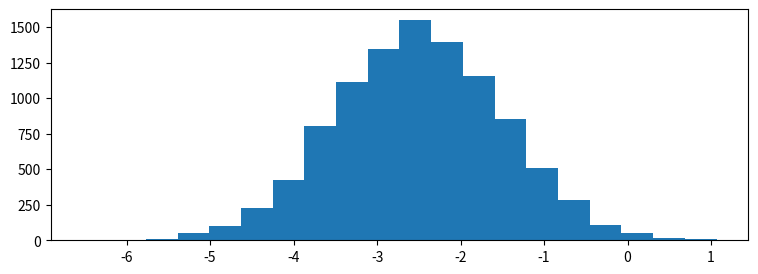

This chart was generated by the following Python code: (Note: this script raises an exception after producing the figure.)
#!/usr/bin/python
# -*- coding:utf-8 -*-

# Practice Assignment: Understanding Distributions Through Sampling
# This assignment is optional, and I encourage you to share your solutions with me and your peers
# in the discussion forums!
#
# To complete this assignment, create a code cell that:
# 1) Creates a number of subplots using the pyplot subplots or matplotlib gridspec functionality.
# 2) Creates an animation, pulling between 100 and 1000 samples from each of the random variables (x1, x2, x3, x4)
# for each plot and plotting this as we did in the lecture on animation.
# 3) Bonus: Go above and beyond and "wow" your classmates (and me!) by looking into matplotlib widgets and
# adding a widget which allows for parameterization of the distributions behind the sampling animations.
#
# Tips:
# 1) Before you start, think about the different ways you can create this visualization to be
# as interesting and effective as possible.
# 2) Take a look at the histograms below to get an idea of what the random variables look like,
# as well as their positioning with respect to one another. This is just a guide, so be creative
# in how you lay things out!
# 3) Try to keep the length of your animation reasonable (roughly between 10 and 30 seconds).

import matplotlib.pyplot as plt
import numpy as np
import matplotlib.animation as animation
np.seterr(divide='ignore', invalid='ignore')

# %matplotlib notebook

# generate 4 random variables from the random, gamma, exponential, and uniform distributions
x1 = np.random.normal(-2.5, 1, 10000)
x2 = np.random.gamma(2, 1.5, 10000)
x3 = np.random.exponential(2, 10000) + 7
x4 = np.random.uniform(14, 20, 10000)

# 原始数据
# plot the histograms
plt.figure(figsize=(9, 3))
plt.hist(x1, normed=True, bins=20, alpha=0.5)
plt.hist(x2, normed=True, bins=20, alpha=0.5)
plt.hist(x3, normed=True, bins=20, alpha=0.5)
plt.hist(x4, normed=True, bins=20, alpha=0.5)
plt.axis([-7, 21, 0, 0.6])

plt.text(x1.mean() - 1.5, 0.5, 'x1\nNormal')
plt.text(x2.mean() - 1.5, 0.5, 'x2\nGamma')
plt.text(x3.mean() - 1.5, 0.5, 'x3\nExponential')
plt.text(x4.mean() - 1.5, 0.5, 'x4\nUniform')
plt.show()

# 动画数据
x = [x1, x2, x3, x4]

axis1 = [-7.5, 2.5, 0, 0.6]
axis2 = [0, 10, 0, 0.6]
axis3 = [7, 17, 0, 0.6]
axis4 = [12, 22, 0, 0.6]
axis = [axis1, axis2, axis3, axis4]

titles = ['x1 Normal', 'x2 Gamma', 'x3 Exponential', 'Normed Frequency']

bins1 = np.arange(-7.5, 2.5, 0.2)
bins2 = np.arange(0, 10, 0.2)
bins3 = np.arange(7, 17, 0.2)
bins4 = np.arange(12, 22, 0.2)
bins = [bins1, bins2, bins3, bins4]

anno_x = [-1, 6.5, 13.5, 18.5]

fig, ((ax1, ax2), (ax3, ax4)) = plt.subplots(2, 2, sharey = True)
ax = [ax1, ax2, ax3, ax4]

def update(curr):
    if curr == 100:
        a.event_source.stop()
    for i in range(len(ax)):
        ax[i].cla()
        ax[i].hist(x[i][:100*curr], normed = True, bins = bins[i])
        ax[i].axis(axis[i])
        ax[i].set_title(titles[i])
        ax[i].set_ylabel('Normed Frequency')
        ax[i].set_xlabel('Value')
        ax[i].annotate('n = {}'.format(100*curr), [anno_x[i], 0.5])
    plt.tight_layout()
a = animation.FuncAnimation(fig, update, interval = 100)

plt.show()